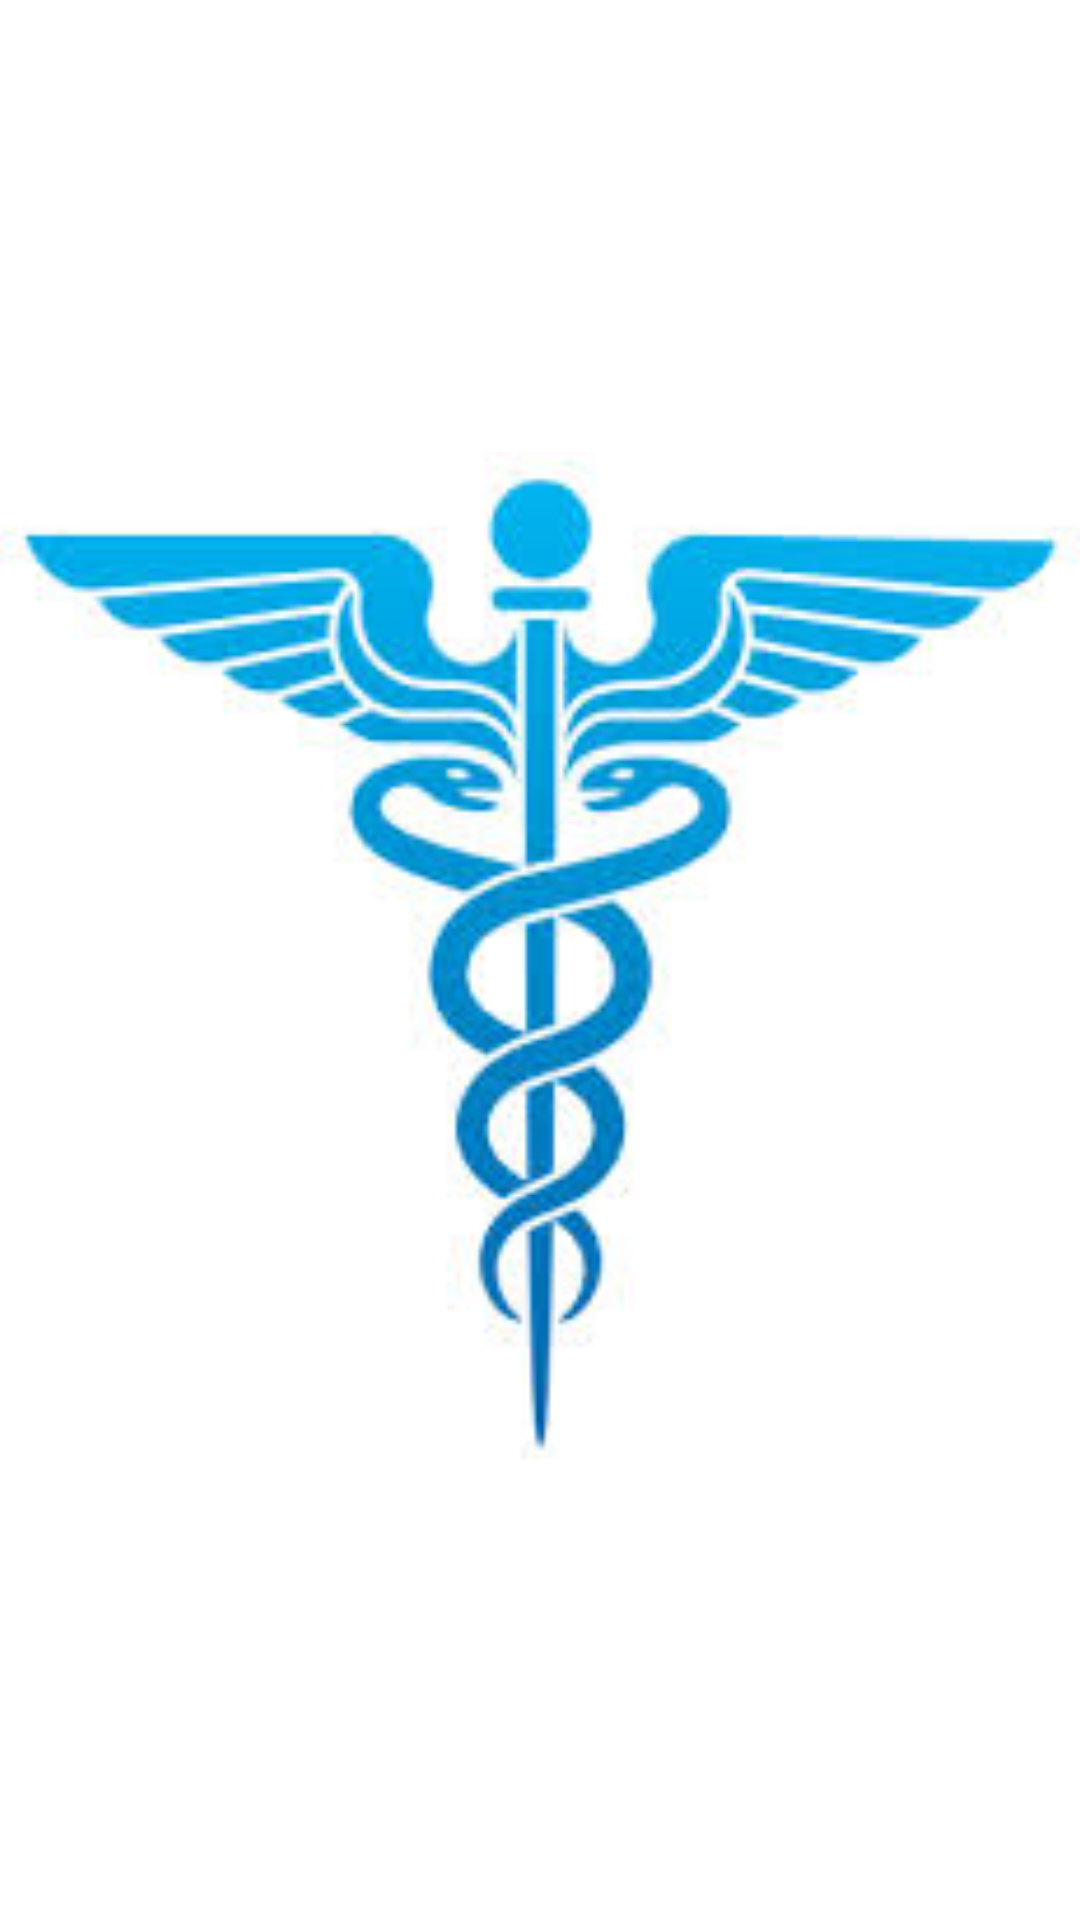

Reconstruct the res/layout file that produces this screen, plus the resources it refers to.
<!-- AndroidManifest.xml: application theme AppTheme -->
<!-- res/layout/splash.xml -->
<?xml version="1.0" encoding="utf-8"?>
<LinearLayout xmlns:android="http://schemas.android.com/apk/res/android"
    xmlns:tools="http://schemas.android.com/tools" android:layout_width="match_parent"
    android:layout_height="match_parent" android:paddingLeft="@dimen/activity_horizontal_margin"
    android:paddingRight="@dimen/activity_horizontal_margin"
    android:paddingTop="@dimen/activity_vertical_margin"
    android:background="#ffffff"
    android:orientation="vertical"
    android:paddingBottom="@dimen/activity_vertical_margin" tools:context=".Splash">

    <ImageView
        android:id="@+id/splashimg"
        android:layout_width="match_parent"
        android:layout_height="match_parent"
        android:src="@drawable/splash"/>

</LinearLayout>
<!-- resources referenced by this layout -->
<resources>
  <!-- drawable splash: jpg bitmap (drawable, 8900 bytes) -->
  <style name="AppTheme" parent="Theme.AppCompat.Light.NoActionBar">
          <item name="colorPrimaryDark">@color/primaryDark</item>
      </style>
  <color name="primaryDark">#ff3656ff</color>
</resources>
